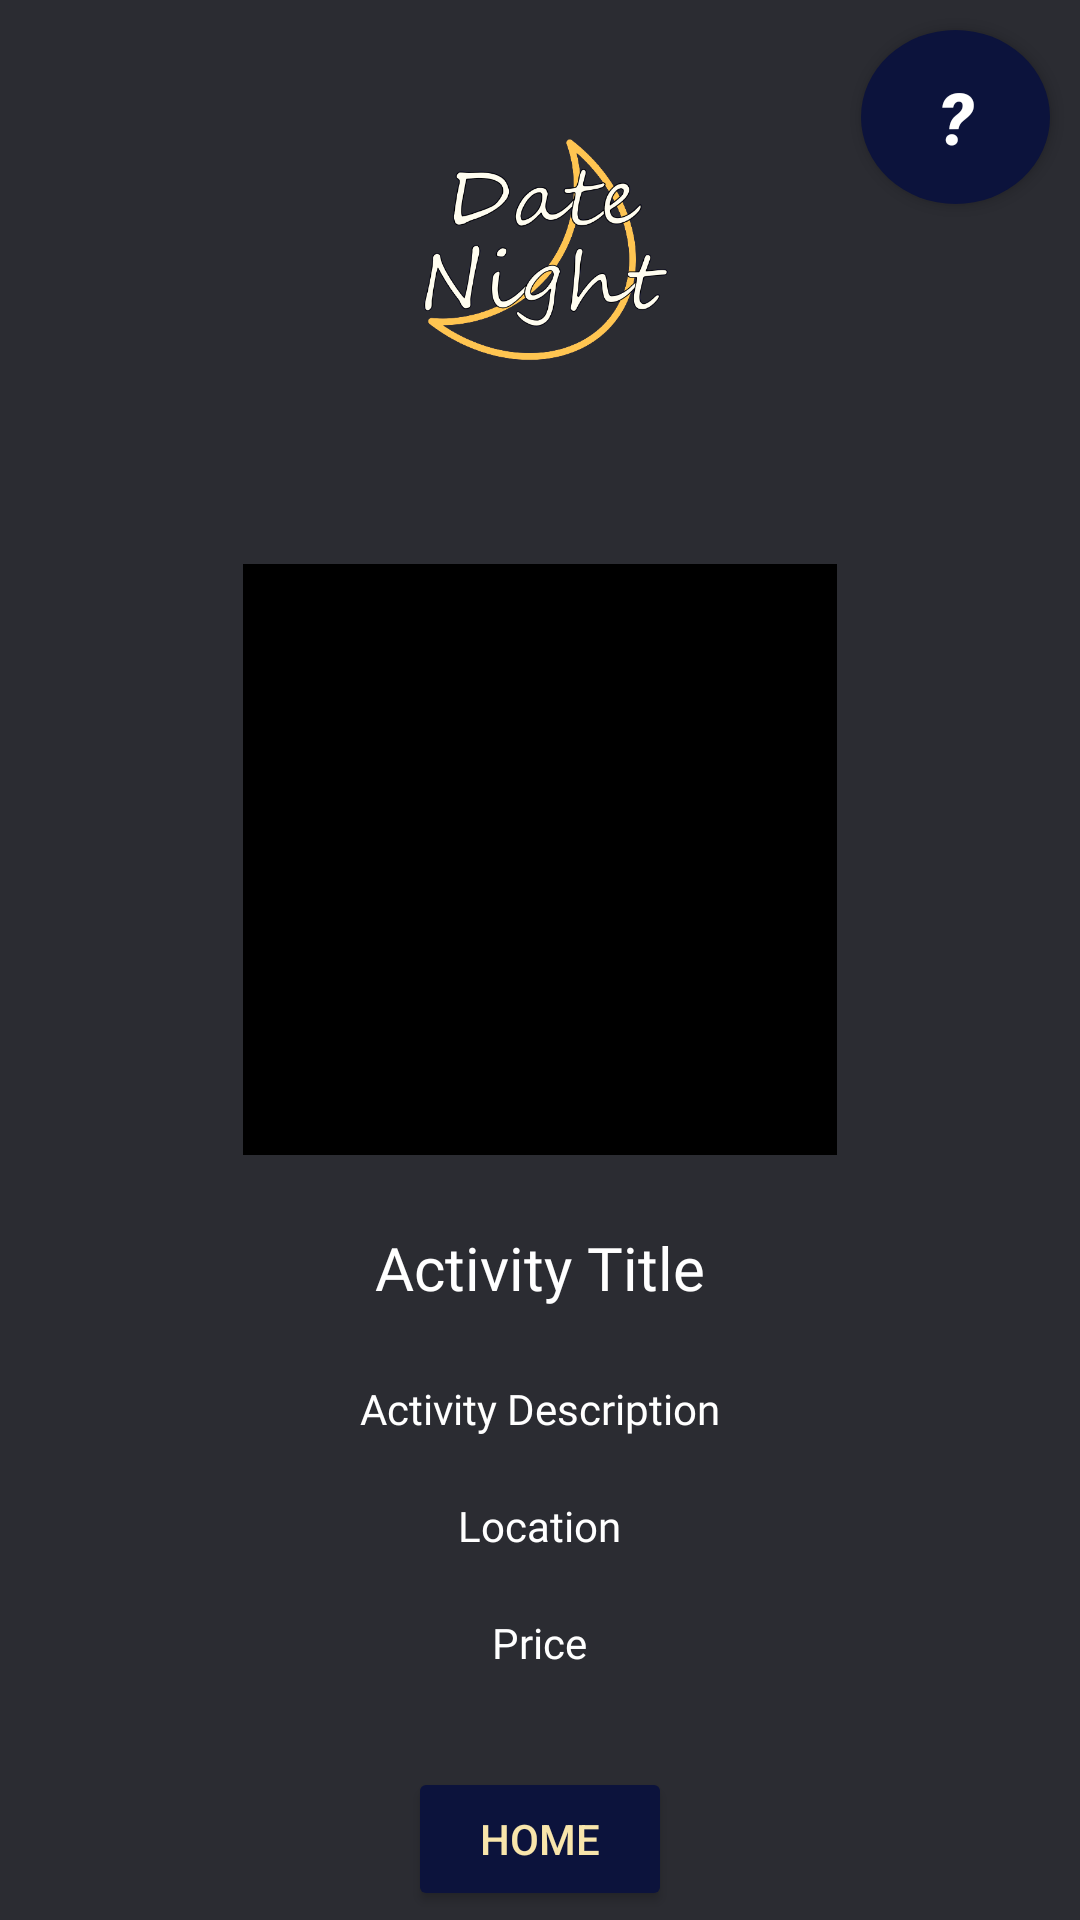

Write the Android layout XML for this screen, with the resource values it uses.
<!-- AndroidManifest.xml: application theme Theme.DateNightApp -->
<!-- res/layout/activity_swipe_page.xml -->
<?xml version="1.0" encoding="utf-8"?>
<RelativeLayout xmlns:android="http://schemas.android.com/apk/res/android"
    xmlns:app="http://schemas.android.com/apk/res-auto"
    xmlns:tools="http://schemas.android.com/tools"
    android:layout_width="match_parent"
    android:layout_height="match_parent"
    android:background="#2B2C32"
    android:visibility="visible"
    tools:context=".SwipePage"
    tools:visibility="visible">

    <ImageView
        android:id="@+id/logo"
        android:layout_width="106dp"
        android:layout_height="108dp"
        android:layout_centerHorizontal="true"
        android:layout_marginTop="30dp"
        app:srcCompat="@drawable/logo" />

    <ImageView
        android:id="@+id/swipeImg"
        android:layout_width="198dp"
        android:layout_height="197dp"
        android:layout_marginTop="50dp"
        android:background="@color/black"
        android:visibility="visible"
        android:layout_below="@id/logo"
        android:layout_centerHorizontal="true"
        tools:visibility="visible" />

    <TextView
        android:id="@+id/activityTitle"
        android:layout_width="wrap_content"
        android:layout_height="wrap_content"
        android:layout_below="@id/swipeImg"
        android:layout_centerHorizontal="true"
        android:layout_marginTop="24dp"
        android:fontFamily="@font/abril_fatface"
        android:text="Activity Title"
        android:textAlignment="center"
        android:textColor="#FFFFFF"
        android:textSize="20dp" />

    <TextView
        android:id="@+id/activityDescription"
        android:layout_width="wrap_content"
        android:layout_height="wrap_content"
        android:layout_below="@id/activityTitle"
        android:layout_centerHorizontal="true"
        android:layout_marginTop="24dp"
        android:fontFamily="@font/abril_fatface"
        android:paddingLeft="10dp"
        android:paddingRight="10dp"
        android:text="Activity Description"
        android:textAlignment="center"
        android:textColor="#FFFFFF" />

    <TextView
        android:id="@+id/location"
        android:layout_width="wrap_content"
        android:layout_height="wrap_content"
        android:layout_below="@id/activityDescription"
        android:layout_centerHorizontal="true"
        android:layout_marginTop="20dp"
        android:fontFamily="@font/abril_fatface"
        android:text="Location"
        android:textAlignment="center"
        android:textColor="#FFFFFF" />

    <TextView
        android:id="@+id/price"
        android:layout_width="wrap_content"
        android:layout_height="wrap_content"
        android:layout_below="@id/location"
        android:layout_centerHorizontal="true"
        android:layout_marginTop="20dp"
        android:fontFamily="@font/abril_fatface"
        android:text="Price"
        android:textAlignment="center"
        android:textColor="#FFFFFF" />

    <Button
        android:id="@+id/get_help"
        android:layout_width="63dp"
        android:layout_height="58dp"
        android:layout_marginTop="10dp"
        android:layout_marginRight="10dp"
        android:background="@drawable/round_button"
        android:gravity="center_vertical|center_horizontal"
        android:text="?"
        android:textAlignment="center"
        android:textColor="#FFFFFF"
        android:textSize="24sp"
        android:textStyle="bold|italic"
        android:layout_alignParentRight="true"/>

    <Button
        android:id="@+id/homeButton"
        android:layout_width="wrap_content"
        android:layout_height="wrap_content"
        android:layout_below="@id/price"
        android:layout_centerHorizontal="true"
        android:layout_marginTop="32dp"
        android:backgroundTint="#0C133C"
        android:text="Home"
        android:textColor="@color/box" />

</RelativeLayout>
<!-- resources referenced by this layout -->
<resources>
  <color name="black">#FF000000</color>
  <color name="box">#F8E5AB</color>
  <!-- drawable logo: png bitmap (drawable, 71733 bytes) -->
  <!-- drawable round_button (drawable) -->
  <?xml version="1.0" encoding="utf-8"?>
  <selector xmlns:android="http://schemas.android.com/apk/res/android">
      <item android:state_pressed="false">
          <shape android:shape="oval">
              <solid android:color="#0C133C"/>
          </shape>
      </item>
      <item android:state_pressed="true">
          <shape android:shape="oval">
              <solid android:color="#0C133C"/>
          </shape>
      </item>
  </selector>
  <style name="Theme.DateNightApp" parent="Theme.MaterialComponents.DayNight.DarkActionBar">
          
          <item name="colorPrimary">#0C133C</item>
          <item name="colorPrimaryVariant">@color/purple_700</item>
          <item name="colorOnPrimary">@color/white</item>
          
          <item name="colorSecondary">@color/teal_200</item>
          <item name="colorSecondaryVariant">@color/teal_700</item>
          <item name="colorOnSecondary">@color/black</item>
          
          <item name="android:statusBarColor" tools:targetApi="l">?attr/colorPrimaryVariant</item>
          
      </style>
  <color name="purple_700">#FF3700B3</color>
  <color name="white">#FFFFFFFF</color>
  <color name="teal_200">#FF03DAC5</color>
  <color name="teal_700">#FF018786</color>
</resources>
